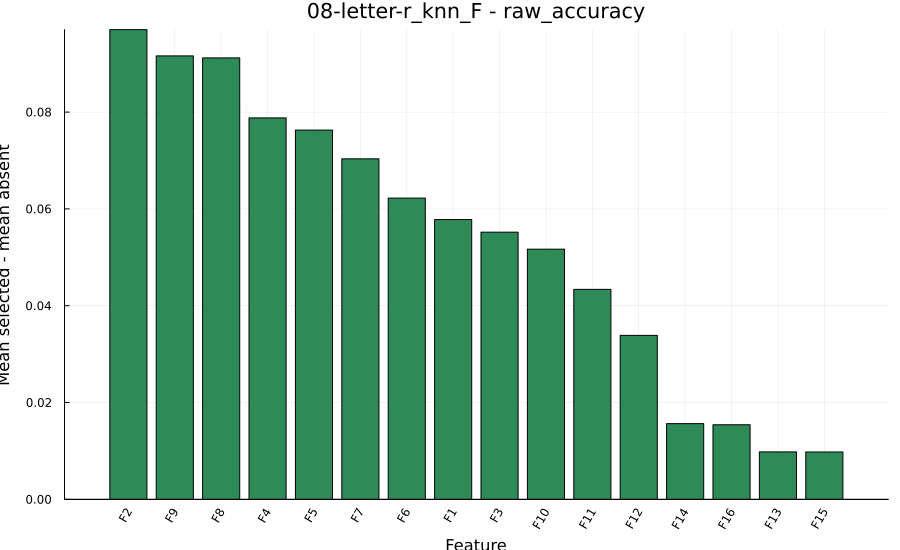

Source data for this figure (header and first rows):
feature, coefficient, main_effect, abs_main_effect
2, -0.04852, 0.09704, 0.09704
9, -0.04581, 0.09161, 0.09161
8, -0.0456, 0.0912, 0.0912
4, -0.0394, 0.0788, 0.0788
5, -0.03814, 0.07628, 0.07628
7, -0.03517, 0.07035, 0.07035
6, -0.03112, 0.06224, 0.06224
1, -0.0289, 0.0578, 0.0578
3, -0.0276, 0.05519, 0.05519
10, -0.02584, 0.05168, 0.05168
11, -0.02169, 0.04338, 0.04338
12, -0.01694, 0.03387, 0.03387
14, -0.007818, 0.01564, 0.01564
16, -0.007701, 0.0154, 0.0154
13, -0.0049, 0.009799, 0.009799
15, -0.004891, 0.009781, 0.009781
